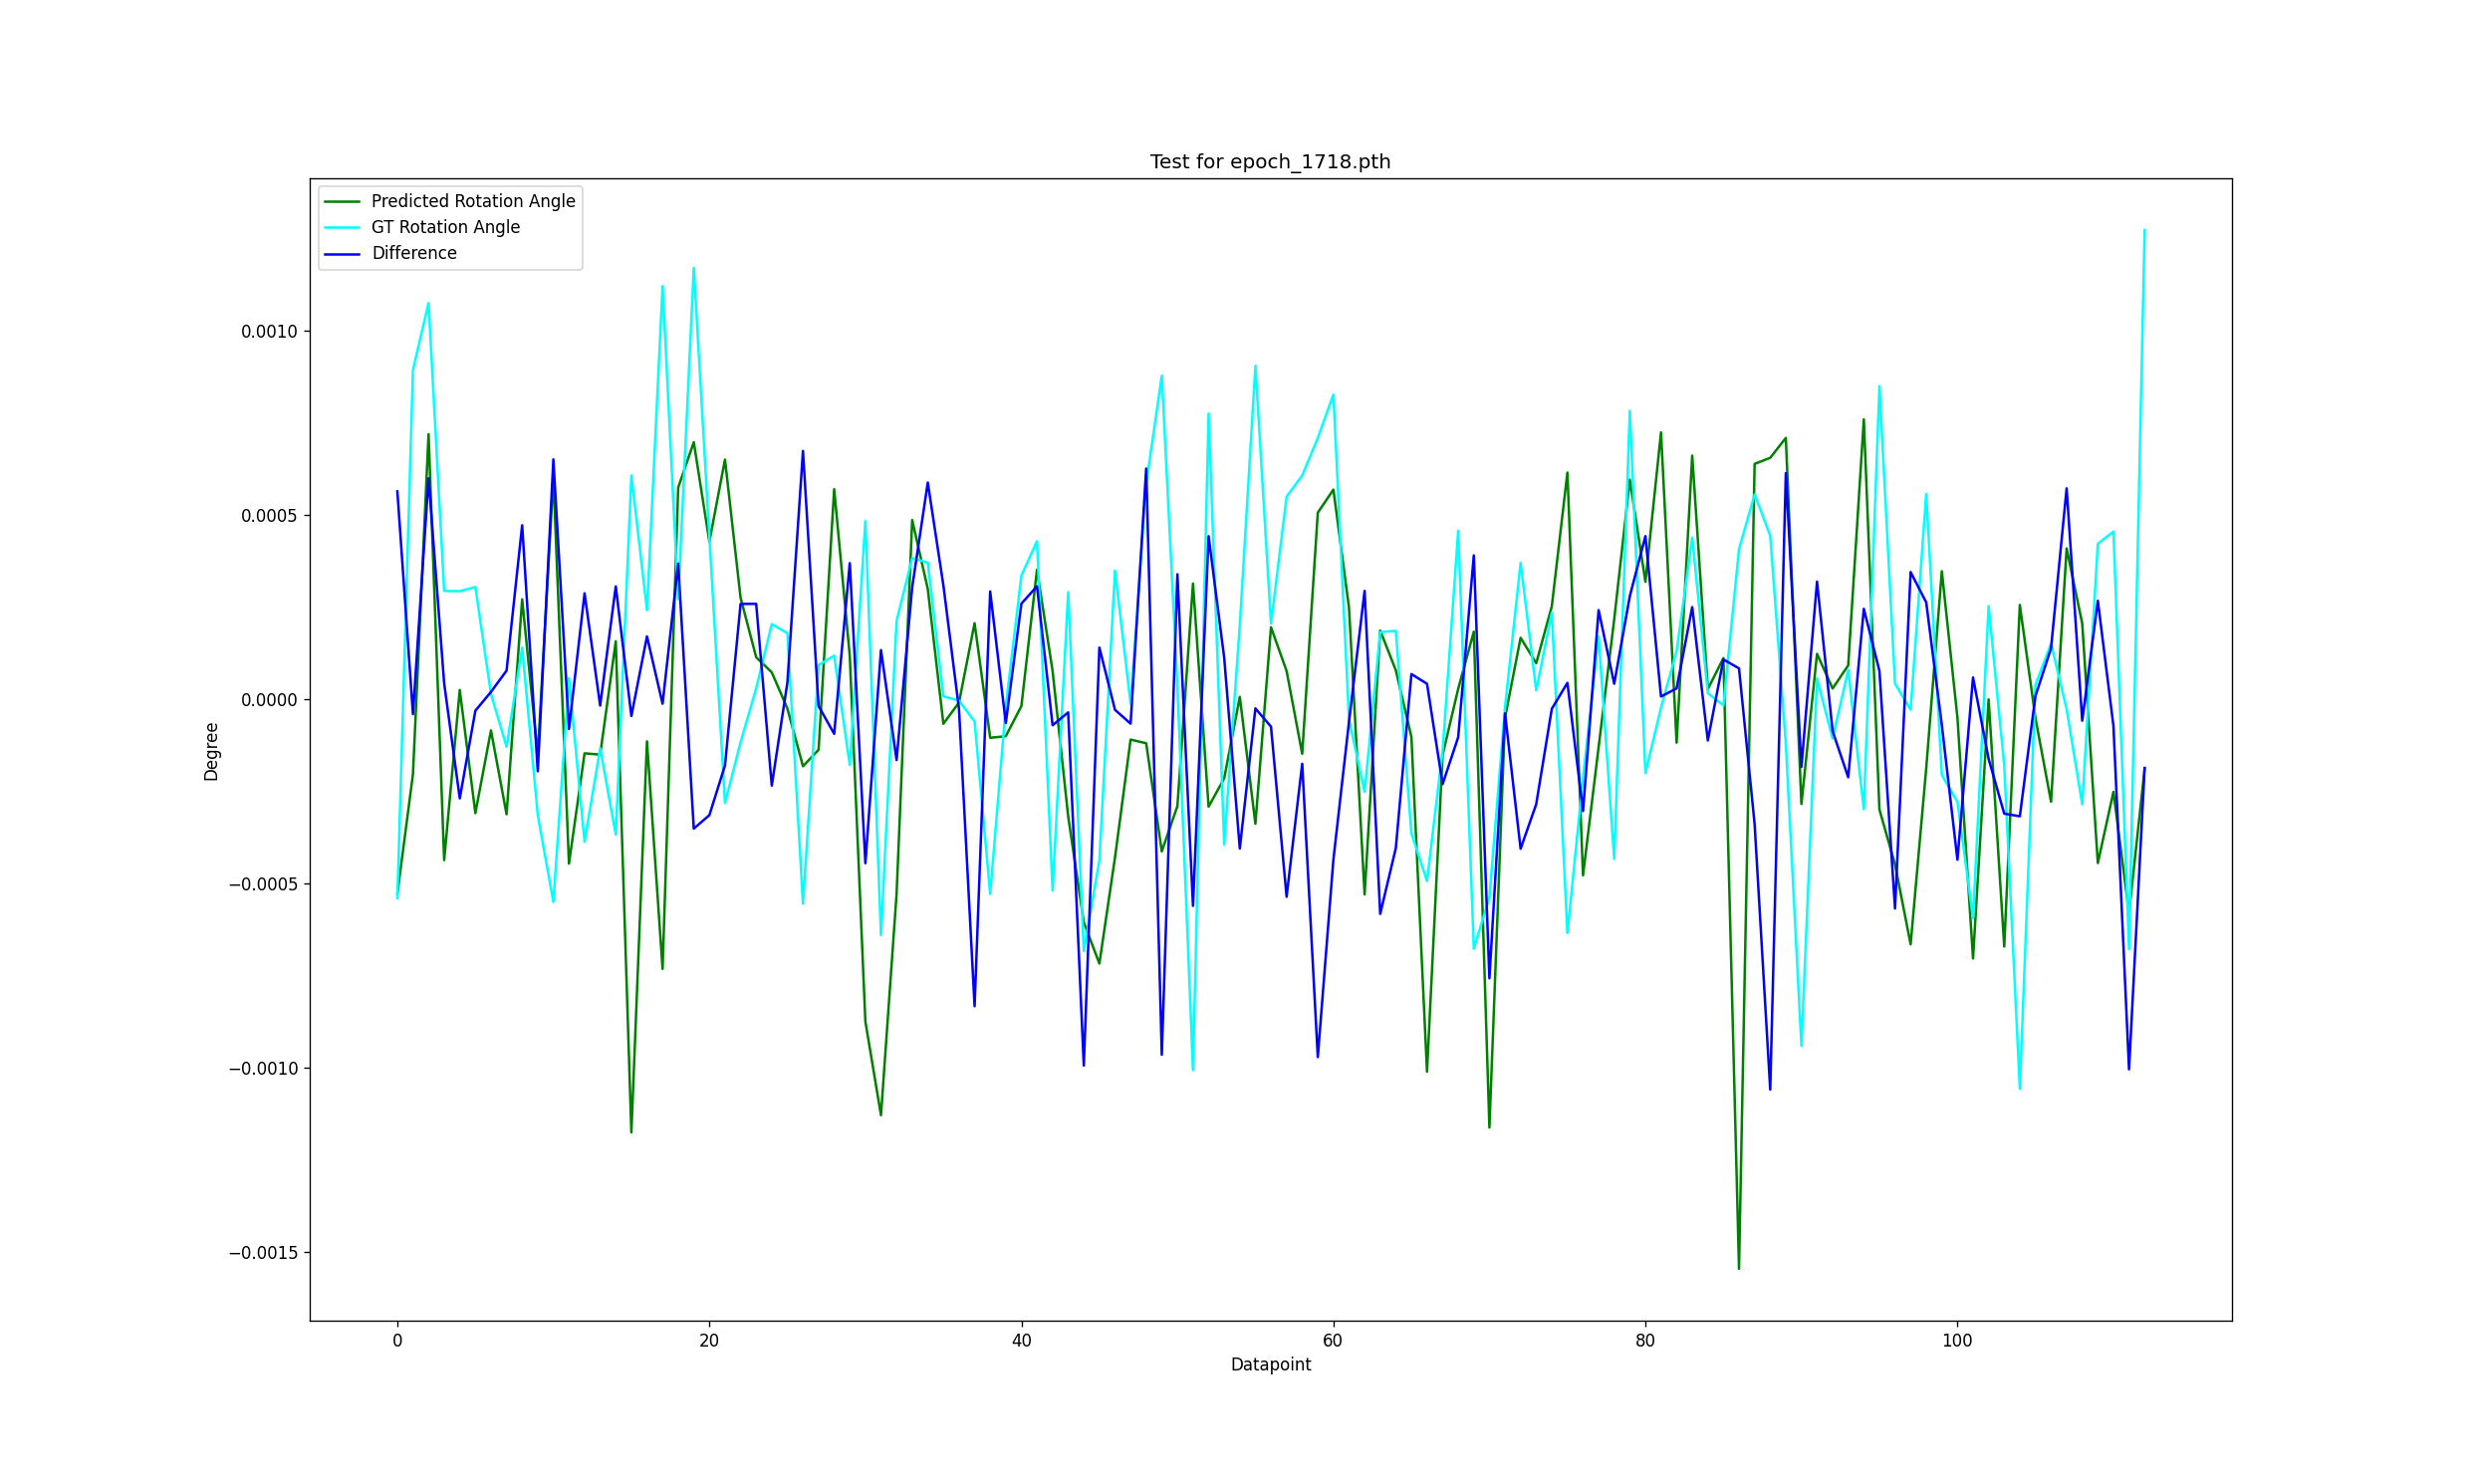

The data file committed next to this chart (first rows):
-5.286261439323425293e-04, -5.404623225331306458e-04, 5.637593567371368408e-04, -5.146497860550880432e-04, -3.065560013055801392e-04, 9.635703638195991516e-03, 9.993205070495605469e-01, 0.000000000000000000e+00, 0.000000000000000000e+00, 0.000000000000000000e+00, 0.000000000000000000e+00, 0.000000000000000000e+00, 8.499898016452789307e-03, 9.999638795852661133e-01
-2.038273960351943970e-04, 8.935807272791862488e-04, -4.095956683158874512e-05, -2.484209835529327393e-05, -4.595164209604263306e-04, -7.564907893538475037e-03, 9.997739195823669434e-01, 0.000000000000000000e+00, 0.000000000000000000e+00, 0.000000000000000000e+00, 0.000000000000000000e+00, 0.000000000000000000e+00, -8.499898016452789307e-03, 9.999638795852661133e-01
7.189065217971801758e-04, 1.074722036719322205e-03, 5.992576479911804199e-04, -8.265106007456779480e-04, -4.026461392641067505e-04, -8.933825418353080750e-03, 9.990669488906860352e-01, 0.000000000000000000e+00, 0.000000000000000000e+00, 0.000000000000000000e+00, 0.000000000000000000e+00, 0.000000000000000000e+00, -8.499898016452789307e-03, 9.999638795852661133e-01
-4.370473325252532959e-04, 2.936376258730888367e-04, 4.248879849910736084e-05, 3.951881080865859985e-05, 4.521906375885009766e-04, -7.789483293890953064e-03, 9.997453093528747559e-01, 0.000000000000000000e+00, 0.000000000000000000e+00, 0.000000000000000000e+00, 0.000000000000000000e+00, 0.000000000000000000e+00, -8.499898016452789307e-03, 9.999638795852661133e-01
2.477318048477172852e-05, 2.927659079432487488e-04, -2.694968134164810181e-04, 1.079682260751724243e-04, -9.797699749469757080e-05, 8.498089388012886047e-03, 9.999946355819702148e-01, 0.000000000000000000e+00, 0.000000000000000000e+00, 0.000000000000000000e+00, 0.000000000000000000e+00, 0.000000000000000000e+00, 8.499898016452789307e-03, 9.999638795852661133e-01
-3.094915300607681274e-04, 3.042165189981460571e-04, -3.150105476379394531e-05, -6.705336272716522217e-05, -6.449799984693527222e-04, -8.637951686978340149e-03, 9.996334910392761230e-01, 0.000000000000000000e+00, 0.000000000000000000e+00, 0.000000000000000000e+00, 0.000000000000000000e+00, 0.000000000000000000e+00, -8.499898016452789307e-03, 9.999638795852661133e-01
-8.503161370754241943e-05, 1.408625394105911255e-05, 1.943856477737426758e-05, 9.366776794195175171e-05, -9.916536509990692139e-05, -8.610149845480918884e-03, 1.000085115432739258e+00, 0.000000000000000000e+00, 0.000000000000000000e+00, 0.000000000000000000e+00, 0.000000000000000000e+00, 0.000000000000000000e+00, -8.499898016452789307e-03, 9.999638795852661133e-01
-3.126766532659530640e-04, -1.296093687415122986e-04, 7.727369666099548340e-05, -1.015597954392433167e-04, -1.831296831369400024e-04, -1.001206599175930023e-02, 1.000147938728332520e+00, 0.000000000000000000e+00, 0.000000000000000000e+00, 0.000000000000000000e+00, 0.000000000000000000e+00, 0.000000000000000000e+00, -8.499898016452789307e-03, 9.999638795852661133e-01
2.706553786993026733e-04, 1.397309824824333191e-04, 4.718080163002014160e-04, 1.439508050680160522e-04, 9.556300938129425049e-05, 9.175000712275505066e-03, 9.994112253189086914e-01, 0.000000000000000000e+00, 0.000000000000000000e+00, 0.000000000000000000e+00, 0.000000000000000000e+00, 0.000000000000000000e+00, 8.499898016452789307e-03, 9.999638795852661133e-01
-1.522302627563476562e-04, -3.147879615426063538e-04, -1.959986984729766846e-04, 1.009983941912651062e-03, 8.656457066535949707e-05, 7.740067318081855774e-03, 1.000316023826599121e+00, 0.000000000000000000e+00, 0.000000000000000000e+00, 0.000000000000000000e+00, 0.000000000000000000e+00, 0.000000000000000000e+00, 8.499898016452789307e-03, 9.999638795852661133e-01
6.020329892635345459e-04, -5.504423752427101135e-04, 6.504878401756286621e-04, -5.649253726005554199e-04, -9.763874113559722900e-04, 7.326396182179450989e-03, 1.001436233520507812e+00, 0.000000000000000000e+00, 0.000000000000000000e+00, 0.000000000000000000e+00, 0.000000000000000000e+00, 0.000000000000000000e+00, 8.499898016452789307e-03, 9.999638795852661133e-01
-4.466399550437927246e-04, 5.664676427841186523e-05, -8.120387792587280273e-05, 5.382038652896881104e-04, -3.794077783823013306e-04, 9.007861837744712830e-03, 1.000785350799560547e+00, 0.000000000000000000e+00, 0.000000000000000000e+00, 0.000000000000000000e+00, 0.000000000000000000e+00, 0.000000000000000000e+00, 8.499898016452789307e-03, 9.999638795852661133e-01
-1.472346484661102295e-04, -3.876918926835060120e-04, 2.870447933673858643e-04, 7.485970854759216309e-05, 2.952869981527328491e-04, 8.498186245560646057e-03, 9.990741014480590820e-01, 0.000000000000000000e+00, 0.000000000000000000e+00, 0.000000000000000000e+00, 0.000000000000000000e+00, 0.000000000000000000e+00, 8.499898016452789307e-03, 9.999638795852661133e-01
-1.506842672824859619e-04, -1.333514228463172913e-04, -1.761317253112792969e-05, 2.276739105582237244e-04, 1.905485987663269043e-06, 8.753696456551551819e-03, 9.998084306716918945e-01, 0.000000000000000000e+00, 0.000000000000000000e+00, 0.000000000000000000e+00, 0.000000000000000000e+00, 0.000000000000000000e+00, 8.499898016452789307e-03, 9.999638795852661133e-01
1.568235456943511963e-04, -3.679273650050163269e-04, 3.058090806007385254e-04, -7.909722626209259033e-06, -5.578752607107162476e-04, -8.713381364941596985e-03, 1.000726103782653809e+00, 0.000000000000000000e+00, 0.000000000000000000e+00, 0.000000000000000000e+00, 0.000000000000000000e+00, 0.000000000000000000e+00, -8.499898016452789307e-03, 9.999638795852661133e-01
-1.175839453935623169e-03, 6.068702787160873413e-04, -4.599988460540771484e-05, 1.223810017108917236e-03, -2.065319567918777466e-04, -7.213728502392768860e-03, 9.993537068367004395e-01, 0.000000000000000000e+00, 0.000000000000000000e+00, 0.000000000000000000e+00, 0.000000000000000000e+00, 0.000000000000000000e+00, -8.499898016452789307e-03, 9.999638795852661133e-01
-1.147426664829254150e-04, 2.409527078270912170e-04, 1.701116561889648438e-04, 7.026819512248039246e-04, 1.444760710000991821e-04, -6.928654387593269348e-03, 9.983807206153869629e-01, 0.000000000000000000e+00, 0.000000000000000000e+00, 0.000000000000000000e+00, 0.000000000000000000e+00, 0.000000000000000000e+00, -8.499898016452789307e-03, 9.999638795852661133e-01
-7.322318851947784424e-04, 1.121182925999164581e-03, -1.274235546588897705e-05, -8.616717532277107239e-04, -1.069968566298484802e-03, -6.881622597575187683e-03, 9.990337491035461426e-01, 0.000000000000000000e+00, 0.000000000000000000e+00, 0.000000000000000000e+00, 0.000000000000000000e+00, 0.000000000000000000e+00, -8.499898016452789307e-03, 9.999638795852661133e-01
5.738027393817901611e-04, 2.712020650506019592e-04, 3.677159547805786133e-04, 5.931993946433067322e-04, -6.408356130123138428e-04, 9.216750040650367737e-03, 1.001699566841125488e+00, 0.000000000000000000e+00, 0.000000000000000000e+00, 0.000000000000000000e+00, 0.000000000000000000e+00, 0.000000000000000000e+00, 8.499898016452789307e-03, 9.999638795852661133e-01
6.972141563892364502e-04, 1.170550473034381866e-03, -3.515370190143585205e-04, 6.374428048729896545e-04, -9.572692215442657471e-04, -6.376663222908973694e-03, 9.993929862976074219e-01, 0.000000000000000000e+00, 0.000000000000000000e+00, 0.000000000000000000e+00, 0.000000000000000000e+00, 0.000000000000000000e+00, -8.499898016452789307e-03, 9.999638795852661133e-01
4.272740334272384644e-04, 4.393756389617919922e-04, -3.149323165416717529e-04, 1.127979718148708344e-03, 5.731936544179916382e-04, 4.230478778481483459e-03, 1.000046014785766602e+00, 0.000000000000000000e+00, 0.000000000000000000e+00, 0.000000000000000000e+00, 0.000000000000000000e+00, 0.000000000000000000e+00, 8.499898016452789307e-03, 9.999638795852661133e-01
6.499886512756347656e-04, -2.820705994963645935e-04, -1.801475882530212402e-04, 1.385251991450786591e-03, -6.388705223798751831e-04, 8.650103583931922913e-03, 9.993290305137634277e-01, 0.000000000000000000e+00, 0.000000000000000000e+00, 0.000000000000000000e+00, 0.000000000000000000e+00, 0.000000000000000000e+00, 8.499898016452789307e-03, 9.999638795852661133e-01
2.749897539615631104e-04, -1.173401251435279846e-04, 2.582594752311706543e-04, 3.184964880347251892e-04, 4.888139665126800537e-05, 8.263284340500831604e-03, 9.978773593902587891e-01, 0.000000000000000000e+00, 0.000000000000000000e+00, 0.000000000000000000e+00, 0.000000000000000000e+00, 0.000000000000000000e+00, 8.499898016452789307e-03, 9.999638795852661133e-01
1.135021448135375977e-04, 2.921652048826217651e-05, 2.584904432296752930e-04, 3.624288365244865417e-04, 8.229892700910568237e-04, -7.943307980895042419e-03, 9.995213150978088379e-01, 0.000000000000000000e+00, 0.000000000000000000e+00, 0.000000000000000000e+00, 0.000000000000000000e+00, 0.000000000000000000e+00, -8.499898016452789307e-03, 9.999638795852661133e-01
7.242709398269653320e-05, 2.032583579421043396e-04, -2.349577844142913818e-04, 4.870202392339706421e-04, -6.899554282426834106e-04, -8.536679670214653015e-03, 1.000600337982177734e+00, 0.000000000000000000e+00, 0.000000000000000000e+00, 0.000000000000000000e+00, 0.000000000000000000e+00, 0.000000000000000000e+00, -8.499898016452789307e-03, 9.999638795852661133e-01
-2.548843622207641602e-05, 1.787738874554634094e-04, 4.456937313079833984e-05, -1.860968768596649170e-05, -1.700296998023986816e-04, 8.433198556303977966e-03, 1.000033378601074219e+00, 0.000000000000000000e+00, 0.000000000000000000e+00, 0.000000000000000000e+00, 0.000000000000000000e+00, 0.000000000000000000e+00, 8.499898016452789307e-03, 9.999638795852661133e-01
-1.822002232074737549e-04, -5.553560331463813782e-04, 6.735660135746002197e-04, -4.509938880801200867e-04, 4.309602081775665283e-05, 8.734511211514472961e-03, 9.994052648544311523e-01, 0.000000000000000000e+00, 0.000000000000000000e+00, 0.000000000000000000e+00, 0.000000000000000000e+00, 0.000000000000000000e+00, 8.499898016452789307e-03, 9.999638795852661133e-01
-1.375414431095123291e-04, 9.225215762853622437e-05, -1.902878284454345703e-05, 7.896870374679565430e-05, -1.263339072465896606e-04, 8.359102532267570496e-03, 9.999650120735168457e-01, 0.000000000000000000e+00, 0.000000000000000000e+00, 0.000000000000000000e+00, 0.000000000000000000e+00, 0.000000000000000000e+00, 8.499898016452789307e-03, 9.999638795852661133e-01
5.698483437299728394e-04, 1.177489757537841797e-04, -9.430572390556335449e-05, 8.928682655096054077e-05, -2.837125211954116821e-04, 8.863618597388267517e-03, 1.000724077224731445e+00, 0.000000000000000000e+00, 0.000000000000000000e+00, 0.000000000000000000e+00, 0.000000000000000000e+00, 0.000000000000000000e+00, 8.499898016452789307e-03, 9.999638795852661133e-01
1.172125339508056641e-04, -1.788707450032234192e-04, 3.689527511596679688e-04, 1.370357349514961243e-04, -5.431473255157470703e-05, 8.101919665932655334e-03, 1.000074028968811035e+00, 0.000000000000000000e+00, 0.000000000000000000e+00, 0.000000000000000000e+00, 0.000000000000000000e+00, 0.000000000000000000e+00, 8.499898016452789307e-03, 9.999638795852661133e-01
-8.750185370445251465e-04, 4.832176491618156433e-04, -4.454217851161956787e-04, -4.072543233633041382e-04, -1.769233494997024536e-04, 8.221046999096870422e-03, 9.995219707489013672e-01, 0.000000000000000000e+00, 0.000000000000000000e+00, 0.000000000000000000e+00, 0.000000000000000000e+00, 0.000000000000000000e+00, 8.499898016452789307e-03, 9.999638795852661133e-01
-1.129295676946640015e-03, -6.405794993042945862e-04, 1.330599188804626465e-04, 9.973812848329544067e-04, -7.799770683050155640e-04, 8.684130385518074036e-03, 9.994691014289855957e-01, 0.000000000000000000e+00, 0.000000000000000000e+00, 0.000000000000000000e+00, 0.000000000000000000e+00, 0.000000000000000000e+00, 8.499898016452789307e-03, 9.999638795852661133e-01
-5.291439592838287354e-04, 2.117184922099113464e-04, -1.654699444770812988e-04, 6.136912852525711060e-04, 1.307372003793716431e-04, 8.299784734845161438e-03, 9.999765753746032715e-01, 0.000000000000000000e+00, 0.000000000000000000e+00, 0.000000000000000000e+00, 0.000000000000000000e+00, 0.000000000000000000e+00, 8.499898016452789307e-03, 9.999638795852661133e-01
4.859305918216705322e-04, 3.826366737484931946e-04, 3.032796084880828857e-04, 1.297385431826114655e-03, 2.419259399175643921e-04, -9.234501048922538757e-03, 9.996414184570312500e-01, 0.000000000000000000e+00, 0.000000000000000000e+00, 0.000000000000000000e+00, 0.000000000000000000e+00, 0.000000000000000000e+00, -8.499898016452789307e-03, 9.999638795852661133e-01
2.988576889038085938e-04, 3.703432157635688782e-04, 5.876310169696807861e-04, -2.001132816076278687e-05, 1.577306538820266724e-04, -4.095060750842094421e-03, 1.001850724220275879e+00, 0.000000000000000000e+00, 0.000000000000000000e+00, 0.000000000000000000e+00, 0.000000000000000000e+00, 0.000000000000000000e+00, -8.499898016452789307e-03, 9.999638795852661133e-01
-6.697140634059906006e-05, 7.272697985172271729e-06, 3.085806965827941895e-04, 9.256880730390548706e-05, -1.098457723855972290e-04, 8.347341790795326233e-03, 1.000211119651794434e+00, 0.000000000000000000e+00, 0.000000000000000000e+00, 0.000000000000000000e+00, 0.000000000000000000e+00, 0.000000000000000000e+00, 8.499898016452789307e-03, 9.999638795852661133e-01
-9.551644325256347656e-06, -4.163943231105804443e-06, -2.679601311683654785e-05, 1.309672370553016663e-04, -1.138094812631607056e-04, 8.316611871123313904e-03, 9.999930262565612793e-01, 0.000000000000000000e+00, 0.000000000000000000e+00, 0.000000000000000000e+00, 0.000000000000000000e+00, 0.000000000000000000e+00, 8.499898016452789307e-03, 9.999638795852661133e-01
2.060867846012115479e-04, -6.107147783041000366e-05, -8.335746824741363525e-04, 1.785336062312126160e-04, -2.592001110315322876e-04, -9.239153936505317688e-03, 1.001615762710571289e+00, 0.000000000000000000e+00, 0.000000000000000000e+00, 0.000000000000000000e+00, 0.000000000000000000e+00, 0.000000000000000000e+00, -8.499898016452789307e-03, 9.999638795852661133e-01
-1.050084829330444336e-04, -5.289344117045402527e-04, 2.922117710113525391e-04, 1.819981262087821960e-04, -1.084785908460617065e-04, 8.853757753968238831e-03, 1.000335574150085449e+00, 0.000000000000000000e+00, 0.000000000000000000e+00, 0.000000000000000000e+00, 0.000000000000000000e+00, 0.000000000000000000e+00, 8.499898016452789307e-03, 9.999638795852661133e-01
-1.008361577987670898e-04, -1.962576061487197876e-05, -6.524473428726196289e-05, 8.954014629125595093e-05, -4.718266427516937256e-05, 8.319364860653877258e-03, 1.000204205513000488e+00, 0.000000000000000000e+00, 0.000000000000000000e+00, 0.000000000000000000e+00, 0.000000000000000000e+00, 0.000000000000000000e+00, 8.499898016452789307e-03, 9.999638795852661133e-01
-1.893937587738037109e-05, 3.350330516695976257e-04, 2.590306103229522705e-04, 1.311600208282470703e-04, -2.215839922428131104e-04, 8.942672982811927795e-03, 1.001509070396423340e+00, 0.000000000000000000e+00, 0.000000000000000000e+00, 0.000000000000000000e+00, 0.000000000000000000e+00, 0.000000000000000000e+00, 8.499898016452789307e-03, 9.999638795852661133e-01
3.512594848871231079e-04, 4.285061731934547424e-04, 3.061480820178985596e-04, 1.366464421153068542e-04, -2.226289361715316772e-04, 8.510833606123924255e-03, 9.992943406105041504e-01, 0.000000000000000000e+00, 0.000000000000000000e+00, 0.000000000000000000e+00, 0.000000000000000000e+00, 0.000000000000000000e+00, 8.499898016452789307e-03, 9.999638795852661133e-01
7.645413279533386230e-05, -5.196286365389823914e-04, -7.100775837898254395e-05, 1.681711524724960327e-03, 5.769003182649612427e-04, 8.304180577397346497e-03, 9.991512894630432129e-01, 0.000000000000000000e+00, 0.000000000000000000e+00, 0.000000000000000000e+00, 0.000000000000000000e+00, 0.000000000000000000e+00, 8.499898016452789307e-03, 9.999638795852661133e-01
-3.183782100677490234e-04, 2.904599532485008240e-04, -3.613159060478210449e-05, 3.209607675671577454e-04, 3.546103835105895996e-04, 8.486537262797355652e-03, 1.000728845596313477e+00, 0.000000000000000000e+00, 0.000000000000000000e+00, 0.000000000000000000e+00, 0.000000000000000000e+00, 0.000000000000000000e+00, 8.499898016452789307e-03, 9.999638795852661133e-01
-6.060395389795303345e-04, -6.837500259280204773e-04, -9.946599602699279785e-04, -4.013748839497566223e-04, -8.352678269147872925e-04, 9.166808798909187317e-03, 1.000527977943420410e+00, 0.000000000000000000e+00, 0.000000000000000000e+00, 0.000000000000000000e+00, 0.000000000000000000e+00, 0.000000000000000000e+00, 8.499898016452789307e-03, 9.999638795852661133e-01
-7.177162915468215942e-04, -4.377337172627449036e-04, 1.397673040628433228e-04, 4.761358723044395447e-04, -3.088917583227157593e-04, -7.715119048953056335e-03, 1.000829577445983887e+00, 0.000000000000000000e+00, 0.000000000000000000e+00, 0.000000000000000000e+00, 0.000000000000000000e+00, 0.000000000000000000e+00, -8.499898016452789307e-03, 9.999638795852661133e-01
-4.301778972148895264e-04, 3.488743677735328674e-04, -2.915039658546447754e-05, -2.439264208078384399e-04, -2.349037677049636841e-04, 8.065233007073402405e-03, 9.992612004280090332e-01, 0.000000000000000000e+00, 0.000000000000000000e+00, 0.000000000000000000e+00, 0.000000000000000000e+00, 0.000000000000000000e+00, 8.499898016452789307e-03, 9.999638795852661133e-01
-1.099184155464172363e-04, -1.256540417671203613e-05, -6.666965782642364502e-05, 3.455206751823425293e-05, -3.558024764060974121e-05, -8.637933060526847839e-03, 1.000249862670898438e+00, 0.000000000000000000e+00, 0.000000000000000000e+00, 0.000000000000000000e+00, 0.000000000000000000e+00, 0.000000000000000000e+00, -8.499898016452789307e-03, 9.999638795852661133e-01
-1.198854297399520874e-04, 5.843499675393104553e-04, 6.257370114326477051e-04, 2.432065084576606750e-04, 7.083453238010406494e-05, 7.335929200053215027e-03, 9.987920522689819336e-01, 0.000000000000000000e+00, 0.000000000000000000e+00, 0.000000000000000000e+00, 0.000000000000000000e+00, 0.000000000000000000e+00, 8.499898016452789307e-03, 9.999638795852661133e-01
-4.133693873882293701e-04, 8.776085451245307922e-04, -9.652860462665557861e-04, 4.530781880021095276e-04, -8.548907935619354248e-04, -9.133907034993171692e-03, 9.996553063392639160e-01, 0.000000000000000000e+00, 0.000000000000000000e+00, 0.000000000000000000e+00, 0.000000000000000000e+00, 0.000000000000000000e+00, -8.499898016452789307e-03, 9.999638795852661133e-01
-2.903789281845092773e-04, 3.421213477849960327e-05, 3.387834876775741577e-04, -3.638491034507751465e-04, -3.325529396533966064e-04, -8.899660781025886536e-03, 1.000290632247924805e+00, 0.000000000000000000e+00, 0.000000000000000000e+00, 0.000000000000000000e+00, 0.000000000000000000e+00, 0.000000000000000000e+00, -8.499898016452789307e-03, 9.999638795852661133e-01
3.134515136480331421e-04, -1.007118262350559235e-03, -5.611963570117950439e-04, 8.670892566442489624e-05, -4.320330917835235596e-04, 8.887084200978279114e-03, 9.997513294219970703e-01, 0.000000000000000000e+00, 0.000000000000000000e+00, 0.000000000000000000e+00, 0.000000000000000000e+00, 0.000000000000000000e+00, 8.499898016452789307e-03, 9.999638795852661133e-01
-2.920031547546386719e-04, 7.753446698188781738e-04, 4.421249032020568848e-04, -2.633240073919296265e-04, 8.279830217361450195e-05, -9.720852598547935486e-03, 1.000180125236511230e+00, 0.000000000000000000e+00, 0.000000000000000000e+00, 0.000000000000000000e+00, 0.000000000000000000e+00, 0.000000000000000000e+00, -8.499898016452789307e-03, 9.999638795852661133e-01
-2.150759100914001465e-04, -3.948947414755821228e-04, 1.121014356613159180e-04, 3.204671666026115417e-04, 4.805643111467361450e-04, -8.201161399483680725e-03, 9.995275139808654785e-01, 0.000000000000000000e+00, 0.000000000000000000e+00, 0.000000000000000000e+00, 0.000000000000000000e+00, 0.000000000000000000e+00, -8.499898016452789307e-03, 9.999638795852661133e-01
6.064772605895996094e-06, 2.008760347962379456e-04, -4.056058824062347412e-04, 1.190537586808204651e-03, 1.197146251797676086e-03, -9.198782965540885925e-03, 1.000404357910156250e+00, 0.000000000000000000e+00, 0.000000000000000000e+00, 0.000000000000000000e+00, 0.000000000000000000e+00, 0.000000000000000000e+00, -8.499898016452789307e-03, 9.999638795852661133e-01
-3.384109586477279663e-04, 9.042415767908096313e-04, -2.529099583625793457e-05, 2.960180863738059998e-04, -4.241168498992919922e-04, -6.352951750159263611e-03, 1.000212550163269043e+00, 0.000000000000000000e+00, 0.000000000000000000e+00, 0.000000000000000000e+00, 0.000000000000000000e+00, 0.000000000000000000e+00, -8.499898016452789307e-03, 9.999638795852661133e-01
1.949369907379150391e-04, 2.046534791588783264e-04, -7.490441203117370605e-05, -2.371734008193016052e-04, -2.486538141965866089e-04, -7.909970358014106750e-03, 9.996805787086486816e-01, 0.000000000000000000e+00, 0.000000000000000000e+00, 0.000000000000000000e+00, 0.000000000000000000e+00, 0.000000000000000000e+00, -8.499898016452789307e-03, 9.999638795852661133e-01
7.627159357070922852e-05, 5.492819473147392273e-04, -5.364492535591125488e-04, -1.688761636614799500e-03, 3.857687115669250488e-04, 8.197659626603126526e-03, 9.997164607048034668e-01, 0.000000000000000000e+00, 0.000000000000000000e+00, 0.000000000000000000e+00, 0.000000000000000000e+00, 0.000000000000000000e+00, 8.499898016452789307e-03, 9.999638795852661133e-01
-1.484118402004241943e-04, 6.067724898457527161e-04, -1.755319535732269287e-04, -3.851680085062980652e-04, 1.301784068346023560e-04, -7.788488641381263733e-03, 9.995958209037780762e-01, 0.000000000000000000e+00, 0.000000000000000000e+00, 0.000000000000000000e+00, 0.000000000000000000e+00, 0.000000000000000000e+00, -8.499898016452789307e-03, 9.999638795852661133e-01
5.059503018856048584e-04, 7.085977122187614441e-04, -9.715184569358825684e-04, -2.183672040700912476e-05, -2.181474119424819946e-04, -8.653907105326652527e-03, 1.000311732292175293e+00, 0.000000000000000000e+00, 0.000000000000000000e+00, 0.000000000000000000e+00, 0.000000000000000000e+00, 0.000000000000000000e+00, -8.499898016452789307e-03, 9.999638795852661133e-01
5.685370415449142456e-04, 8.264137431979179382e-04, -4.355572164058685303e-04, 3.553507849574089050e-04, -6.658770143985748291e-05, -7.059467956423759460e-03, 9.968044161796569824e-01, 0.000000000000000000e+00, 0.000000000000000000e+00, 0.000000000000000000e+00, 0.000000000000000000e+00, 0.000000000000000000e+00, -8.499898016452789307e-03, 9.999638795852661133e-01
... 52 more rows
